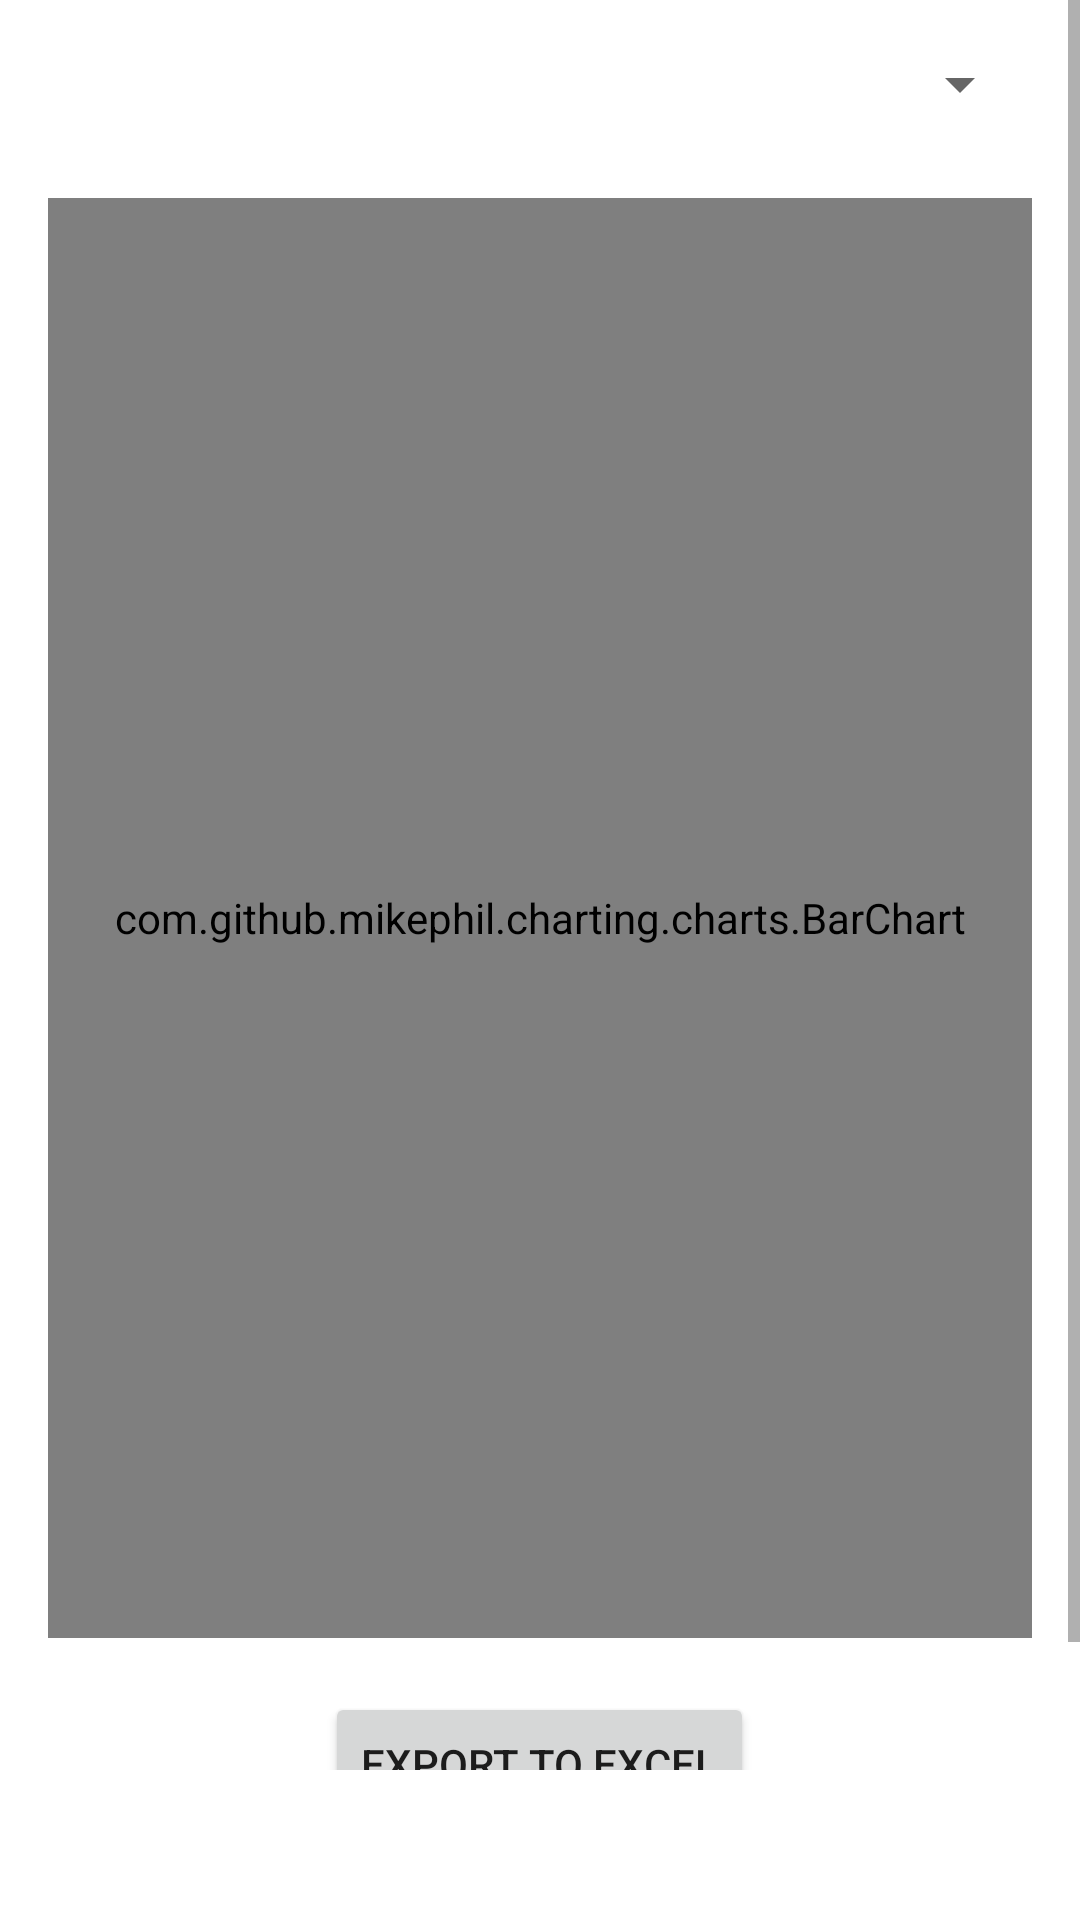

This screen was rendered from an Android layout file. Write that file and the resources it references.
<!-- AndroidManifest.xml: application theme Theme.MobileWalletAnalytics -->
<!-- res/layout/fragment_chart.xml -->
<?xml version="1.0" encoding="utf-8"?>
<FrameLayout xmlns:android="http://schemas.android.com/apk/res/android"
    xmlns:tools="http://schemas.android.com/tools"
    android:layout_width="match_parent"
    android:layout_height="match_parent"
    tools:context=".presentation.ui.ChartFragment">

    <ScrollView
        android:layout_width="match_parent"
        android:layout_marginBottom="50dp"
        android:layout_height="match_parent">

        <LinearLayout
            android:layout_width="match_parent"
            android:layout_height="wrap_content"
            android:orientation="vertical"
            android:gravity="center"
            android:padding="16dp">

            <Spinner
                android:id="@+id/spinnerFilter"
                android:layout_width="match_parent"
                android:layout_height="wrap_content"
                android:layout_marginBottom="16dp"
                android:prompt="@string/select_type" />

            <com.github.mikephil.charting.charts.BarChart
                android:id="@+id/barChart"
                android:layout_marginTop="10dp"
                android:layout_marginBottom="10dp"
                android:layout_width="match_parent"
                android:layout_height="480dp" />

            <Button
                android:id="@+id/btnExport"
                android:layout_width="wrap_content"
                android:layout_height="wrap_content"
                android:gravity="center"
                android:layout_gravity="bottom|center_horizontal"
                android:layout_margin="8dp"
                android:text="Export to Excel" />
            <ProgressBar
                android:id="@+id/progressBar"
                android:layout_width="wrap_content"
                android:layout_height="wrap_content"
                android:visibility="gone"
                android:layout_gravity="center" />

        </LinearLayout>
    </ScrollView>
</FrameLayout>
<!-- resources referenced by this layout -->
<resources>
  <string name="select_type">Select Type</string>
  <style name="Theme.MobileWalletAnalytics" parent="Theme.MaterialComponents.DayNight.DarkActionBar">
          
          <item name="colorPrimary">@color/purple_500</item>
          <item name="colorPrimaryVariant">@color/purple_700</item>
          <item name="colorOnPrimary">@color/white</item>
          
          <item name="colorSecondary">@color/teal_200</item>
          <item name="colorSecondaryVariant">@color/teal_700</item>
          <item name="colorOnSecondary">@color/black</item>
          
          <item name="android:statusBarColor">?attr/colorPrimaryVariant</item>
          
      </style>
  <!-- not gathered from this repository: default colours our renderer supplied (Android Studio template values) -->
  <color name="purple_500">#FF6200EE</color>
  <color name="purple_700">#FF3700B3</color>
  <color name="teal_200">#FF03DAC5</color>
  <color name="teal_700">#FF018786</color>
  <color name="black">#FF000000</color>
  <color name="white">#FFFFFFFF</color>
</resources>
